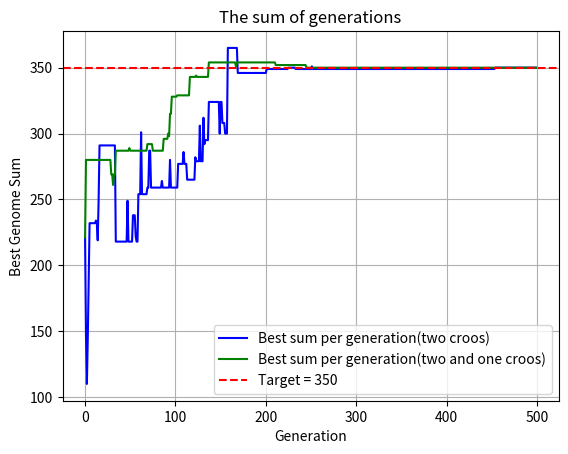

Write the Python code that produced this figure.
# 진화와 변이율의 상관관계를 알아보기 위한 자연을 단순화 시킬 프로그램 아이디어 생각해보기(숫자 합 좀 뻔하고 노잼)

import random
import numpy as np
from matplotlib import pyplot as plt

s=350 #목표
g=500 #세대
lim=100 #한계
fake=10 #변이율(%)
genom1 = [[random.randint(1,lim) for _ in range(4)] for _ in range(4)]
genom=[x[:] for x in genom1]
ab=[]
ac=[]

def ruleret(gene,target):
    p=[1/(abs(sum(x)-target)+1) for x in gene]
    pick=random.uniform(0,sum(p))
    num=0
    for ge,se in zip(gene,p):
        num+=se
        if num>pick:
            return ge[:]
        
# 유전자 교체 방식 1(랜덤 교차)       
for i in range(g):
        genom.sort(key= lambda x:abs(sum(x)-s))
        ac.append(sum(genom[0]))
        new_genom=[]
        for _ in range(4): #엘리트 보존시 2,아닐 시 4
            mom=ruleret(genom, s)
            dad=ruleret(genom, s)
            if random.randint(1,2)==1: # 하나의 유전자만 교체
                change=random.randint(0,3)
                mom[change]=dad[change]
                child=mom[:]
            else: # 연속된 두개의 유전자 교체
                cp = random.randint(0,1)
                ep = random.randint(1,3)
                mom[cp:cp+ep] = dad[cp:cp+ep][:]
                child=mom[:]
            if random.randint(1,100) <= fake:
                child[random.randint(0,3)]=random.randint(1,lim)
            new_genom.append(child)
        # genom=[x[:] for x in genom[:2]]+[x[:] for x in new_genom] #엘리트 보존 O
        genom=[x[:] for x in new_genom] #엘리트 보존 X
        
# 유전자 교체 방식 2(두 점 교차) - 이게 더 좋은 듯 
genom=[x[:] for x in genom1]
for i in range(g):
    genom.sort(key= lambda x:abs(sum(x)-s)) #적합도 평가
    ab.append(sum(genom[0]))
    new_genom=[]
    for _ in range(4): #엘리트 보존시 2,아닐 시 4
        #교차 연산
        mom=ruleret(genom, s)
        dad=ruleret(genom, s)
        cp = random.randint(0,1)
        ep = random.randint(1,3)
        mom[cp:cp+ep] = dad[cp:cp+ep][:]
        child=mom[:]
        #돌연변이 연산
        if random.randint(1,100) <= fake:
            child[random.randint(0,3)]=random.randint(1,lim)
        new_genom.append(child)
    genom=[x[:] for x in new_genom] #엘리트 보존 X

print(ab[0],ac[0])
plt.plot(ab, label="Best sum per generation(two croos)", color='blue')
plt.plot(ac, label="Best sum per generation(two and one croos)", color='green')
plt.axhline(y=s, color='red', linestyle='--', label=f"Target = {s}")
plt.xlabel("Generation")
plt.ylabel("Best Genome Sum")
plt.title("The sum of generations")
plt.legend()
plt.grid(True)
plt.show()